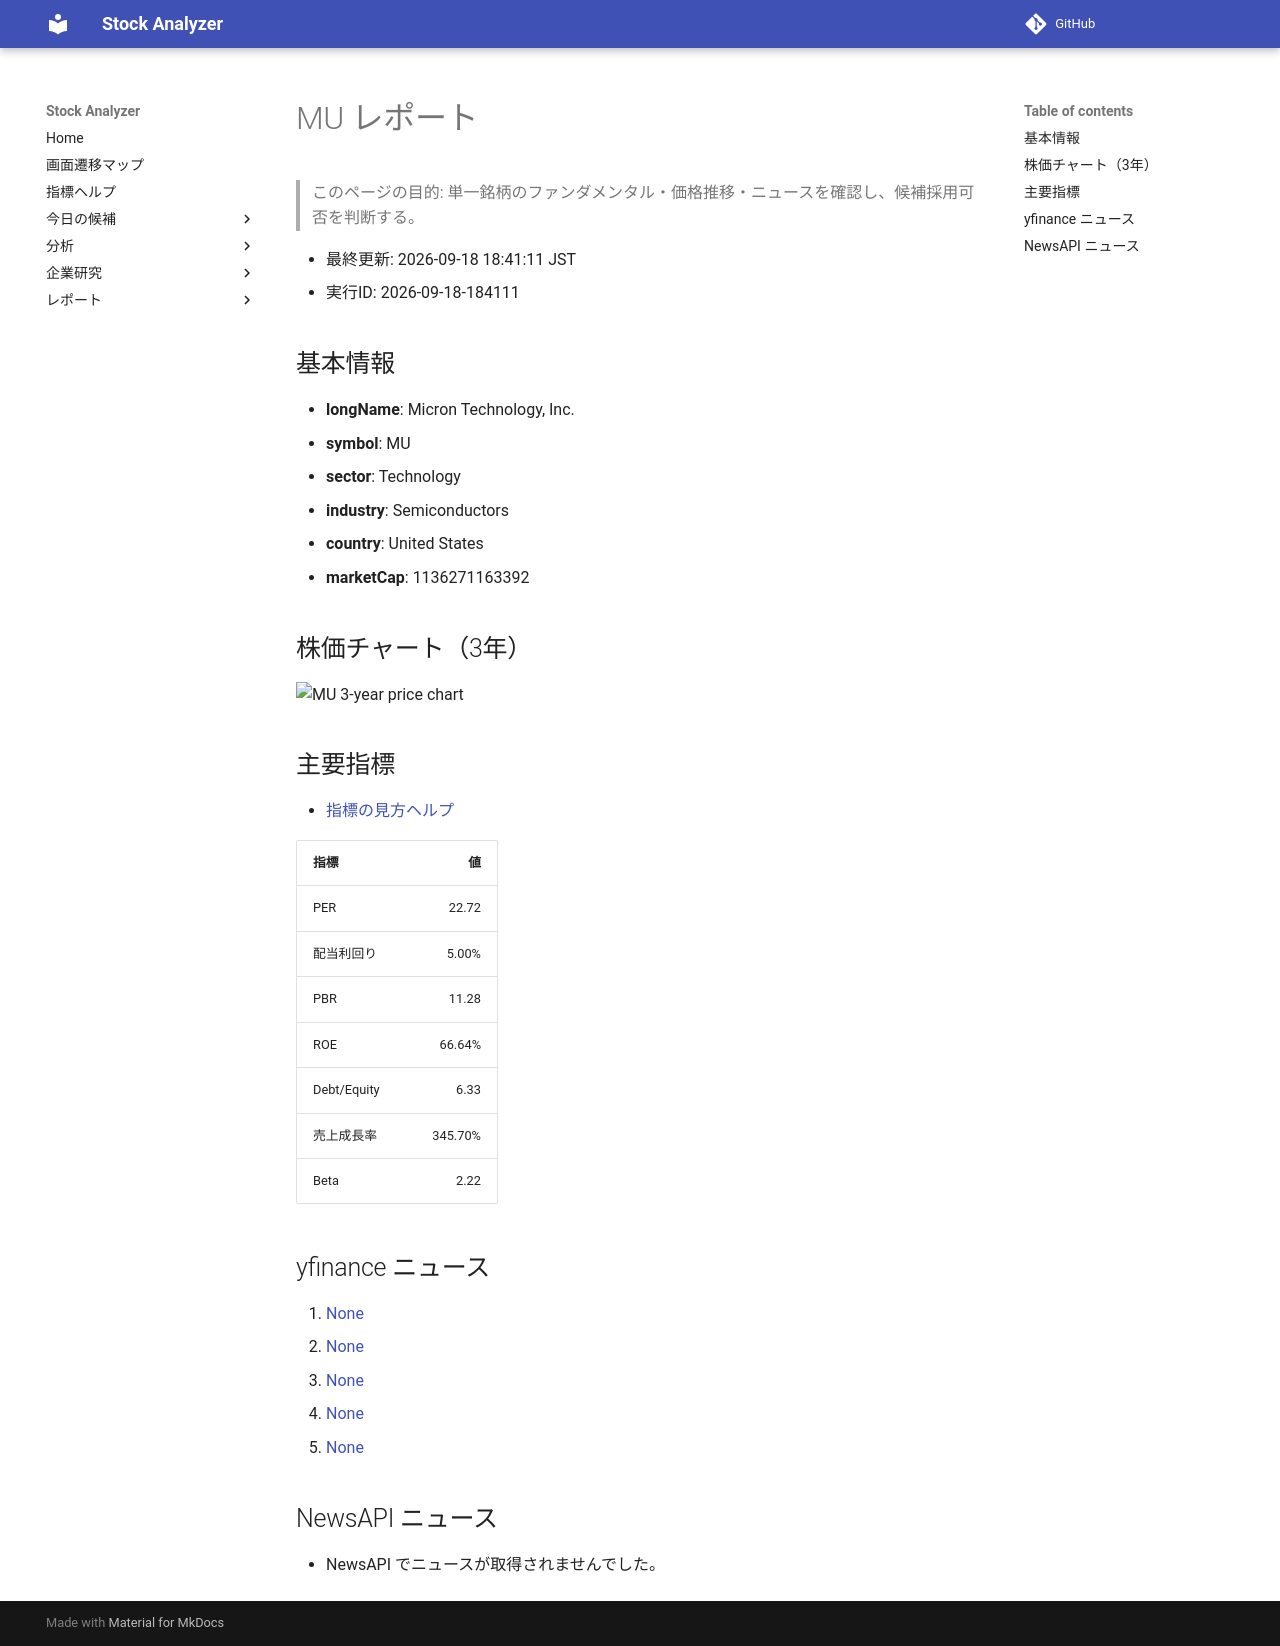

repository: Yumi-note/Making-APP · page: reports/2026-09-18/184111/MU/index.html · generator: mkdocs

# MU レポート

> このページの目的: 単一銘柄のファンダメンタル・価格推移・ニュースを確認し、候補採用可否を判断する。

- 最終更新: 2026-09-18 18:41:11 JST
- 実行ID: 2026-09-18-184111

## 基本情報

- **longName**: Micron Technology, Inc.
- **symbol**: MU
- **sector**: Technology
- **industry**: Semiconductors
- **country**: United States
- **marketCap**: 1136271163392

## 株価チャート（3年）

![MU 3-year price chart](MU_3y.png)

## 主要指標

- [指標の見方ヘルプ](../../../../indicators.md)

| 指標 | 値 |
|---|---:|
| PER | 22.72 |
| 配当利回り | 5.00% |
| PBR | 11.28 |
| ROE | 66.64% |
| Debt/Equity | 6.33 |
| 売上成長率 | 345.70% |
| Beta | 2.22 |

## yfinance ニュース

1. [None](None)
2. [None](None)
3. [None](None)
4. [None](None)
5. [None](None)

## NewsAPI ニュース

- NewsAPI でニュースが取得されませんでした。
